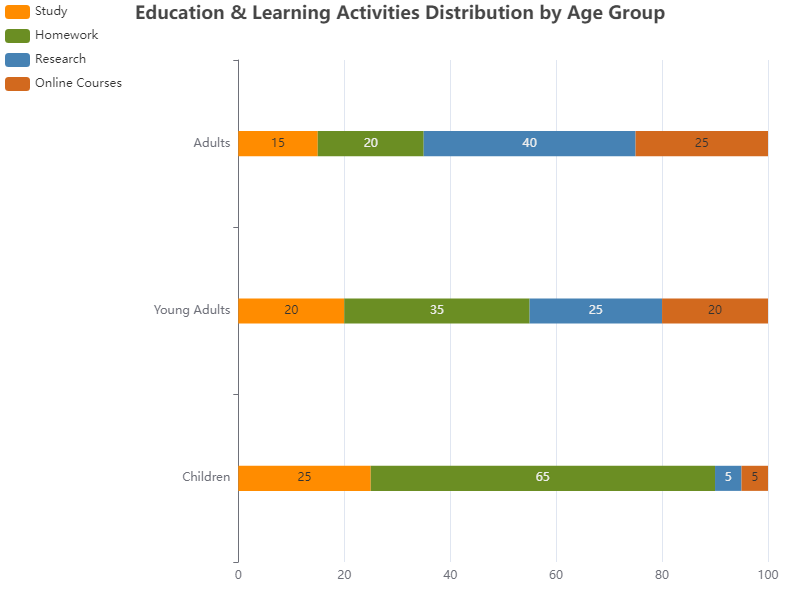

The file beside this chart, header and first rows:
AgeGroups, Study, Homework, Research, Online Courses
Children, 25, 65, 5, 5
Young Adults, 20, 35, 25, 20
Adults, 15, 20, 40, 25
